Run: headless pygame with SDL's dummy video driver; simulated clock (each Clock.tick advances the game by its frame time, no real sleeping); random seed 0; keys injected as events and as key.get_pressed() state; mouse plan: one left click at the window centre at the start of phase 2, then a move to the lower-right quarter at the start of phase 3.
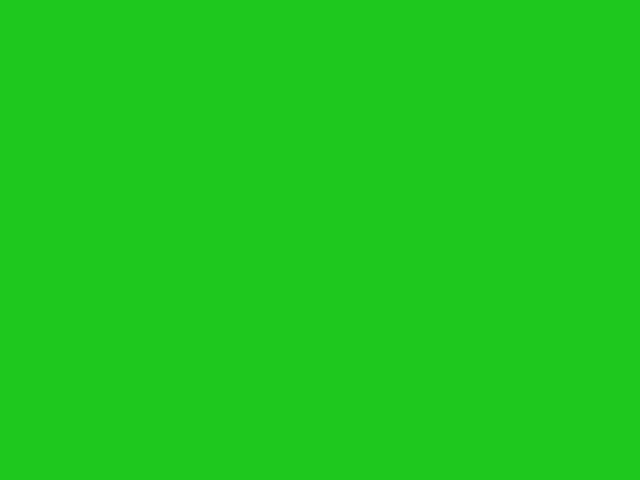
Frame 1 of 4 · flips 1–60 · no input
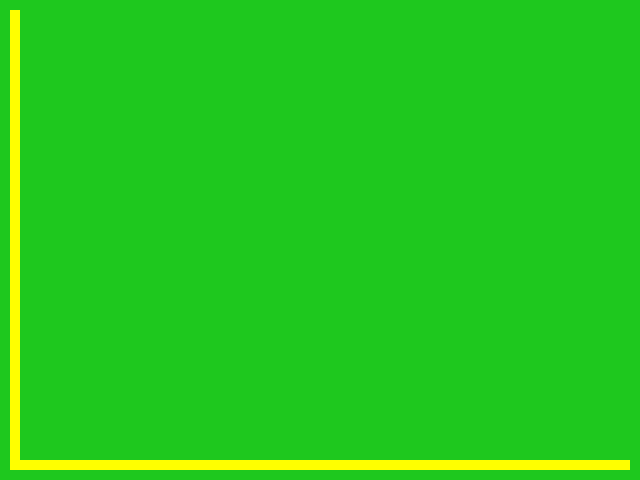
Frame 2 of 4 · flips 61–180 · clicked the window centre · tapped SPACE, RETURN · held RIGHT (→), D
Frame 3 of 4 · flips 181–300 · moved the mouse to the lower-right quarter · held DOWN (↓), S · screen unchanged from frame 2, image omitted
Frame 4 of 4 · flips 301–420 · held LEFT (←), A, UP (↑), W · screen unchanged from frame 3, image omitted

The pygame program that drew these frames:

import pygame
import sys
from queue import Queue

# Makes the grid 64x48
grid = [[0 for col in range(64)] for row in range(48)]

# The size for the pixels
cell_size = 10

# Colors
colors = {
    0: (30, 200, 30),  # Green
    1: (125, 125, 125),  # Gray
    "path": (255, 255, 0)  # Yellow
}

# Set start and goal positions
start = (1, 1)  # Starting position as a tuple
goal = (62, 46)  # Goal position as a tuple

# Start pygame
pygame.init()
screen = pygame.display.set_mode((640, 480))

# Make key_state a start value which is grass
key_state = 0
path = []  # Initialize path variable
path_found = False  # Flag to track if path is found

# Function to find neighbors in the grid
def graph_neighbors(x, y):
    neighbors = []
    directions = [(0, 1), (0, -1), (1, 0), (-1, 0)]
    
    for dx, dy in directions:
        nx, ny = x + dx, y + dy
        # Check if within bounds and if cell is passable
        if 0 <= nx < 64 and 0 <= ny < 48 and grid[ny][nx] == 0:
            neighbors.append((nx, ny))
    
    return neighbors

# Function to perform BFS and return the path
def bfs(start, goal):
    frontier = Queue()
    frontier.put(start)
    came_from = {}
    came_from[start] = None

    while not frontier.empty():
        current = frontier.get()
        
        if current == goal:
            break  # Stop if goal is reached
        
        for next in graph_neighbors(current[0], current[1]):
            if next not in came_from:
                frontier.put(next)
                came_from[next] = current
    
    # Reconstruct path from goal to start
    path = []
    current = goal
    while current != start:
        path.append(current)
        current = came_from[current]
    path.append(start)
    path.reverse()  # Optional to start from `start` to `goal`
    return path

# Main loop
running = True
while running:
    screen.fill((255, 255, 255))

    for event in pygame.event.get():
        if event.type == pygame.QUIT:
            running = False

        # Registers key to toggle terrain types
        if event.type == pygame.KEYDOWN:
            if event.key == pygame.K_0:
                key_state = 0
            elif event.key == pygame.K_1:
                key_state = 1
            elif event.key == pygame.K_SPACE:
                # Trigger BFS when the space key is pressed
                path = bfs(start, goal)
                path_found = True

        # Detects left mouse click to change terrain
        if pygame.mouse.get_pressed()[0]:
            pos = pygame.mouse.get_pos()
            col = pos[0] // cell_size
            row = pos[1] // cell_size
            grid[row][col] = key_state

    # Draws the grid
    for col in range(64):
        for row in range(48):
            color = colors[grid[row][col]]
            pygame.draw.rect(screen, color, (col * cell_size, row * cell_size, cell_size, cell_size))

    # Draw the path in yellow if found
    if path_found:
        for (x, y) in path:
            pygame.draw.rect(screen, colors["path"], (x * cell_size, y * cell_size, cell_size, cell_size))

    pygame.display.flip()

pygame.quit()
